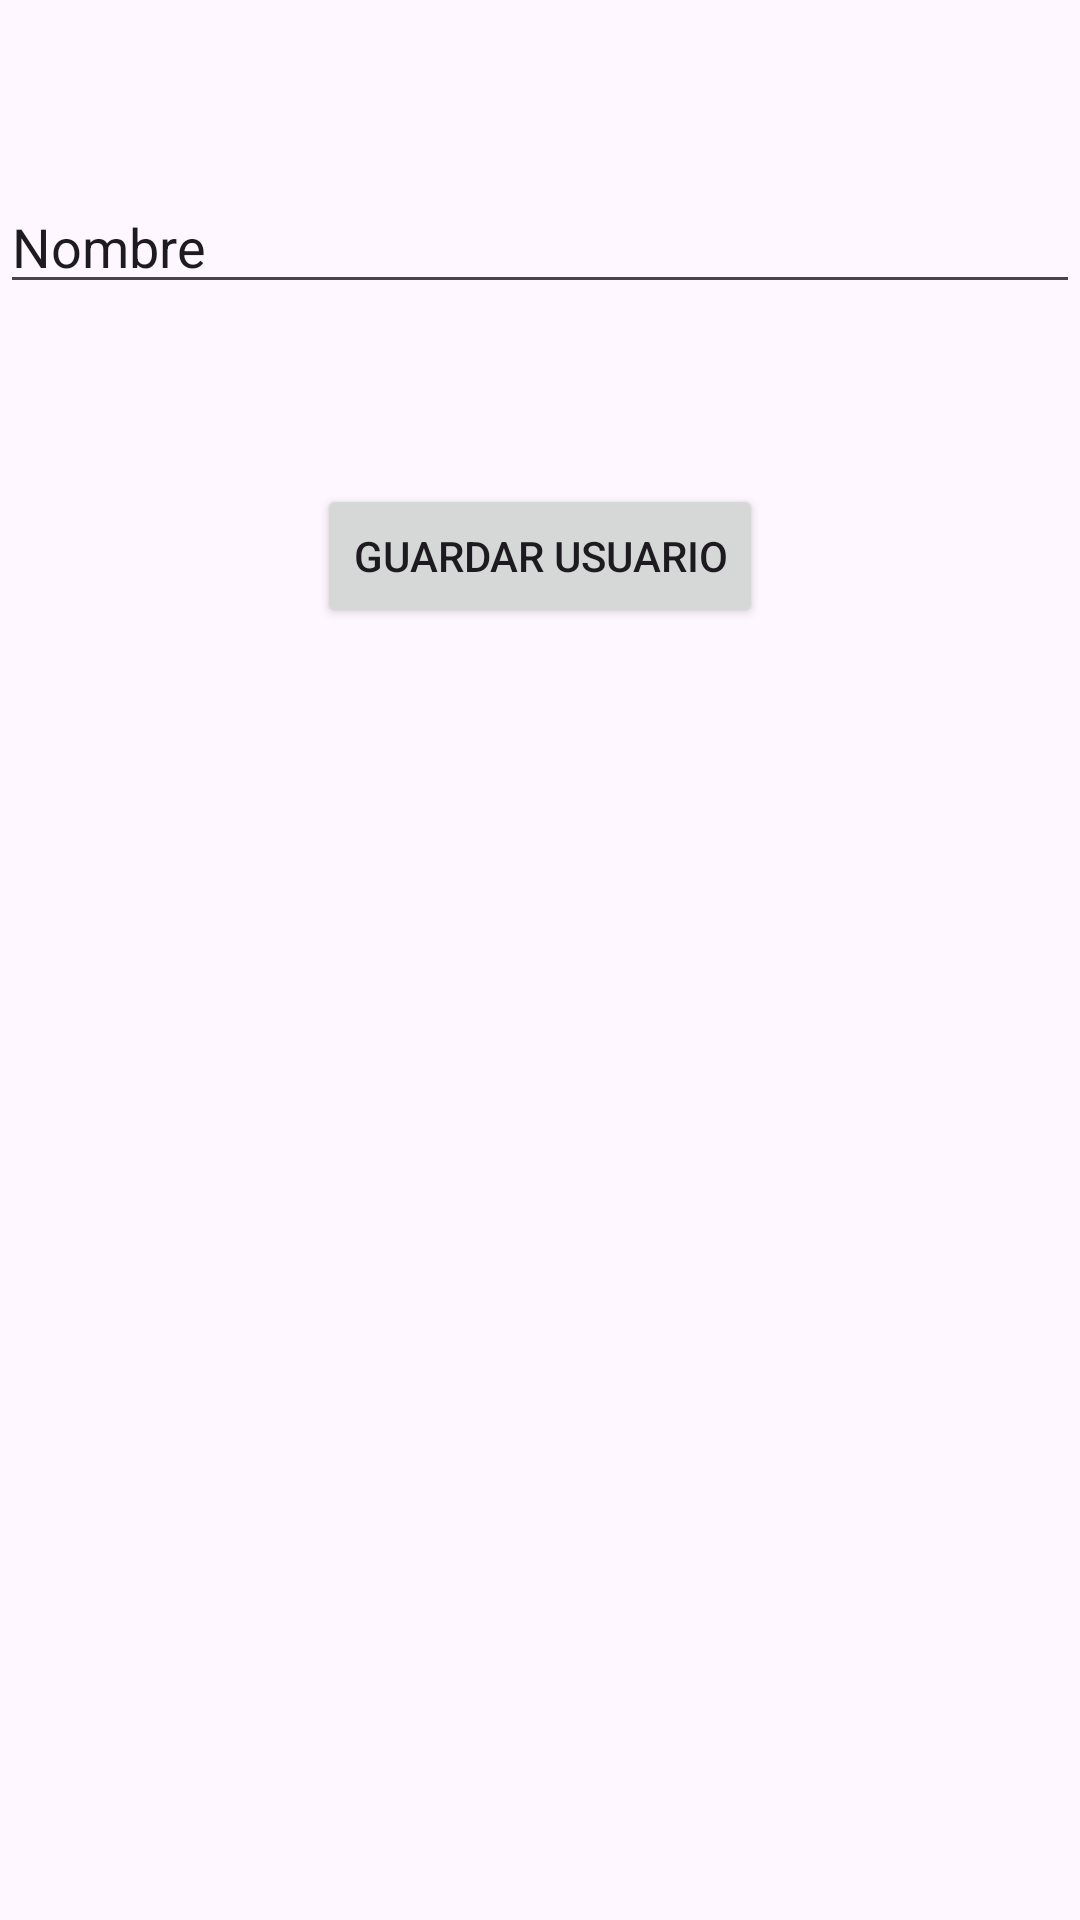

Write the Android layout XML for this screen, with the resource values it uses.
<!-- AndroidManifest.xml: application theme Theme.ProductoSQL -->
<!-- res/layout/activity_usuarios.xml -->
<?xml version="1.0" encoding="utf-8"?>
<RelativeLayout xmlns:android="http://schemas.android.com/apk/res/android"
    xmlns:app="http://schemas.android.com/apk/res-auto"
    xmlns:tools="http://schemas.android.com/tools"
    android:layout_width="match_parent"
    android:layout_height="match_parent"
    tools:context=".usuarios">


    <EditText
        android:id="@+id/txtNombre"
        android:layout_width="match_parent"
        android:layout_height="wrap_content"
        android:ems="10"
        android:inputType="text"
        android:text="Nombre"
        android:layout_marginTop="60dp"/>

    <Button
        android:id="@+id/button"
        android:layout_width="wrap_content"
        android:layout_height="wrap_content"
        android:layout_below="@+id/txtNombre"
        android:layout_marginTop="60dp"
        android:layout_centerHorizontal="true"
        android:text="Guardar Usuario" />


</RelativeLayout>
<!-- resources referenced by this layout -->
<resources>
  <style name="Theme.ProductoSQL" parent="Base.Theme.ProductoSQL" />
  <style name="Base.Theme.ProductoSQL" parent="Theme.Material3.DayNight.NoActionBar">
          
          
      </style>
</resources>
